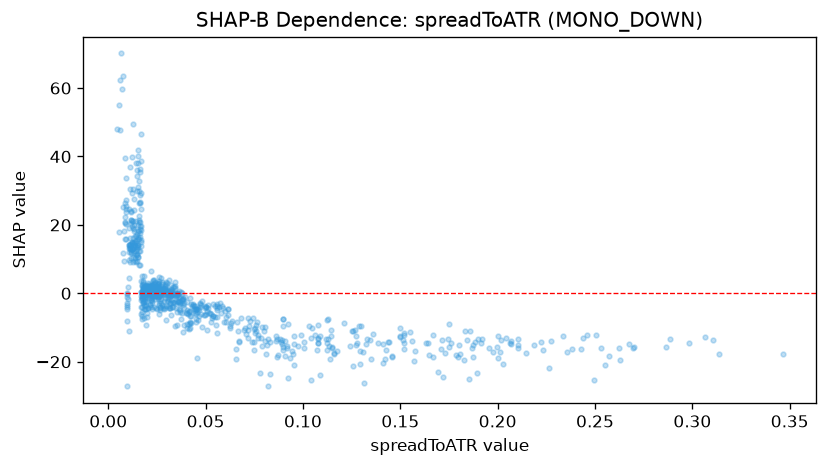

The file beside this chart, header and first rows:
feature_value, shap_value
0.0952, -20.87
0.1647, -17.93
0.1719, -24.59
0.2553, -21.06
0.2025, -20.67
0.1316, -26.23
0.1693, -22.99
0.1854, -25.12
0.1041, -25.22
0.1086, -23.94
0.1893, -23.34
0.0871, -18.05
0.2493, -25.47
0.1825, -19.62
0.1257, -21.16
0.083, -23.68
0.1409, -20.24
0.092, -15.41
0.2012, -17.29
0.0953, -14.76
0.0945, -16.92
0.0859, -13.87
0.0792, -15.46
0.1872, -18.61
0.1331, -13.41
0.1271, -15.19
0.1794, -18.52
0.0897, -15.64
0.0778, -23.33
0.0896, -16.65
0.1715, -13.75
0.1668, -12.16
0.0933, -18.9
0.0976, -15.42
0.1559, -13.83
0.1444, -14.11
0.2002, -12.59
0.1344, -13.6
0.1802, -15.2
0.152, -16.21
0.1361, -11.89
0.2697, -15.85
0.1125, -16.61
0.1419, -19.2
0.164, -14.65
0.244, -13.14
0.1173, -17
0.1076, -14.44
0.0657, -16.42
0.1042, -12.95
0.1426, -16.61
0.1498, -12.71
0.089, -14.82
0.1123, -14.42
0.1277, -14.51
0.2429, -16.28
0.2885, -13.46
0.2457, -12.21
0.155, -11.27
0.125, -11.12
... 739 more rows
